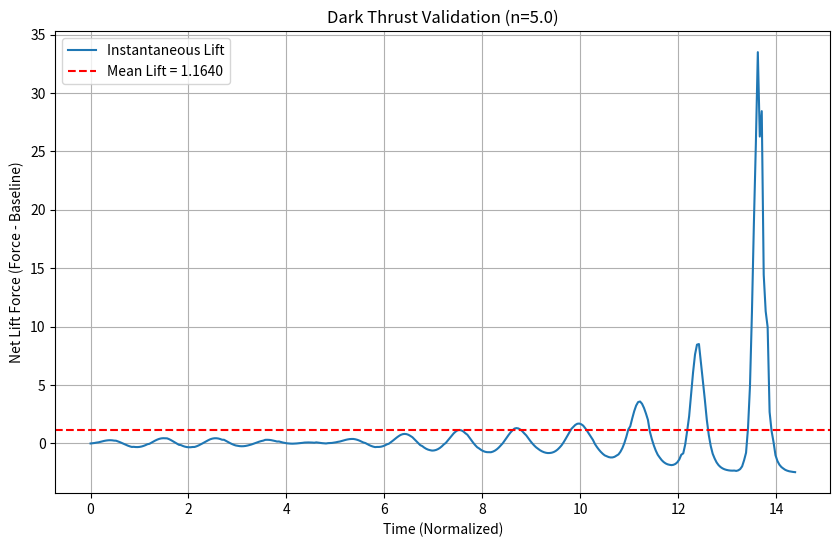

Generate this figure with matplotlib:
import numpy as np
from scipy.integrate import solve_ivp
import matplotlib.pyplot as plt

def throat_pump_simulation():
    """
    Simulates the nonlinear 1D radial flow of an n=5 superfluid
    driven by an oscillating boundary at the throat (r=a).
    Calculates the net 'Dark Thrust' (Reaction Force) over time.
    """

    # ==========================================
    # 1. Physics & Grid Configuration
    # ==========================================
    # Parameters for the Stiff Vacuum
    n_poly = 5.0          # Stiff polytrope index (Paper VI)
    gamma_eos = n_poly    # Adiabatic index

    # Normalized Units:
    # Throat Radius a = 1.0
    # Background Density rho_inf = 1.0
    # Sound Speed c_inf = 1.0
    # Mass M ~ 1.0
    a = 1.0
    rho_inf = 1.0
    c_inf = 1.0

    # Stiffness constant K: c^2 = n * K * rho^(n-1)
    # 1^2 = 5 * K * 1^4  -> K = 1/5
    K_eos = c_inf**2 / n_poly

    # Grid (Radial coordinate r)
    nr = 100
    r_max = 20.0 * a
    r = np.linspace(a, r_max, nr)
    dr = r[1] - r[0]

    # ==========================================
    # 2. Initial State (Steady Inflow)
    # ==========================================
    # We start with a mild steady inflow (gravity) to establish the baseline.
    # Conservation of mass: u(r) ~ 1/r^2
    flux_base = -0.05  # Negative = Inflow

    rho_init = np.ones(nr) * rho_inf
    u_init = flux_base / (r**2)

    # State Vector: [Density_0, ..., Density_N, Velocity_0, ..., Velocity_N]
    y0 = np.concatenate([rho_init, u_init])

    # ==========================================
    # 3. The Pumping Drive (Actuation)
    # ==========================================
    # We modulate the velocity at the throat: u(a, t) = u_base + u_pump * sin(wt)
    drive_freq = 2.0 * np.pi * 1.0  # f = 1.0 (Normalized)
    drive_amp = 0.5 * np.abs(flux_base) / (a**2) # 50% modulation amplitude

    def boundary_velocity(t):
        return (flux_base / a**2) + drive_amp * np.sin(drive_freq * t)

    # ==========================================
    # 4. The Euler Solver (Method of Lines)
    # ==========================================
    def time_derivative(t, y):
        # Unpack state
        rho = y[:nr]
        u   = y[nr:]

        # Enforce Boundary Conditions (Ghost point method approx)
        u[0] = boundary_velocity(t)
        # Outer boundary (Non-reflecting / Neumann approx)
        u[-1] = u[-2]
        rho[-1] = rho_inf # Fix far-field density

        # Gradients (Central Difference)
        # d/dr
        drho = np.zeros_like(rho)
        du   = np.zeros_like(u)

        drho[1:-1] = (rho[2:] - rho[:-2]) / (2*dr)
        du[1:-1]   = (u[2:]   - u[:-2])   / (2*dr)

        # One-sided at boundaries for stability
        drho[0] = (rho[1] - rho[0]) / dr
        du[0]   = (u[1]   - u[0])   / dr

        # Pressure Gradient: P = K * rho^n
        # grad(P)/rho = K * n * rho^(n-1) * grad(rho) / rho
        #             = c_s^2(rho) * grad(rho) / rho
        cs_sq = n_poly * K_eos * rho**(n_poly - 1)
        term_pressure = (cs_sq / rho) * drho

        # --- Governing Equations ---
        # 1. Continuity: d_t(rho) = - [ u * d_r(rho) + rho * d_r(u) + 2*rho*u/r ]
        #    (The 2/r term comes from spherical symmetry in 3D/4D)
        dt_rho = - (u * drho + rho * du + 2 * rho * u / r)

        # 2. Momentum: d_t(u) = - [ u * d_r(u) + (1/rho)*d_r(P) ]
        dt_u   = - (u * du + term_pressure)

        # Artificial Viscosity (Smoothing for stability)
        # Adds a small diffusion term: nu * d^2(u)/dr^2
        nu = 0.01 * dr
        dt_u[1:-1] += nu * (u[2:] - 2*u[1:-1] + u[:-2]) / dr**2
        dt_rho[1:-1] += nu * (rho[2:] - 2*rho[1:-1] + rho[:-2]) / dr**2

        return np.concatenate([dt_rho, dt_u])

    # ==========================================
    # 5. Run Simulation
    # ==========================================
    t_span = (0, 20.0) # Run for 20 cycles
    t_eval = np.linspace(t_span[0], t_span[1], 500)

    print("Running solver (this may take a moment)...")
    sol = solve_ivp(time_derivative, t_span, y0, t_eval=t_eval, method='RK45')

    # ==========================================
    # 6. Compute Thrust (Reaction Force)
    # ==========================================
    # Force on Throat Wall (Reaction to Fluid)
    # F = Integral [ P(a) + rho(a)*u(a)^2 ] dA
    # We care about the CHANGE in force relative to the undriven baseline.

    forces = []
    baselines = []

    for i, t in enumerate(sol.t):
        rho_now = sol.y[:nr, i]
        u_now   = sol.y[nr:, i]

        # Pressure at throat wall
        P_wall = K_eos * rho_now[0]**n_poly
        # Momentum flux at throat
        Mom_flux = rho_now[0] * u_now[0]**2

        # Total "Push" into the bulk
        # Area = 4*pi*a^2 (Spherical throat approximation)
        Area = 4 * np.pi * a**2
        F_total = (P_wall + Mom_flux) * Area

        # Calculate what the force WOULD be without the AC drive (Baseline)
        # Baseline u is just the steady flux
        u_base = flux_base / a**2
        rho_base = rho_inf # Approx
        P_base = K_eos * rho_base**n_poly
        F_base = (P_base + rho_base * u_base**2) * Area

        forces.append(F_total)
        baselines.append(F_base)

    forces = np.array(forces)
    baselines = np.array(baselines)

    # Net Thrust = Time Average of (Force - Baseline)
    # Note: If Force > Baseline, we are pushing HARDER into the bulk.
    # Reaction force is UP (Levitation).
    net_thrust_profile = forces - baselines

    # Average over the last 50% of the run (steady state)
    cutoff = len(forces) // 2
    mean_lift = np.mean(net_thrust_profile[cutoff:])

    print(f"\nRESULTS:")
    print(f"Mean 'Dark Thrust' (Lift): {mean_lift:.6f} [Normalized Force]")
    print(f"  (Positive = Levitation, Negative = Suction)")

    # Plot
    plt.figure(figsize=(10, 6))
    plt.plot(sol.t, net_thrust_profile, label="Instantaneous Lift")
    plt.axhline(mean_lift, color='r', linestyle='--', label=f"Mean Lift = {mean_lift:.4f}")
    plt.title(f"Dark Thrust Validation (n={n_poly})")
    plt.xlabel("Time (Normalized)")
    plt.ylabel("Net Lift Force (Force - Baseline)")
    plt.legend()
    plt.grid(True)
    plt.show()

if __name__ == "__main__":
    throat_pump_simulation()
